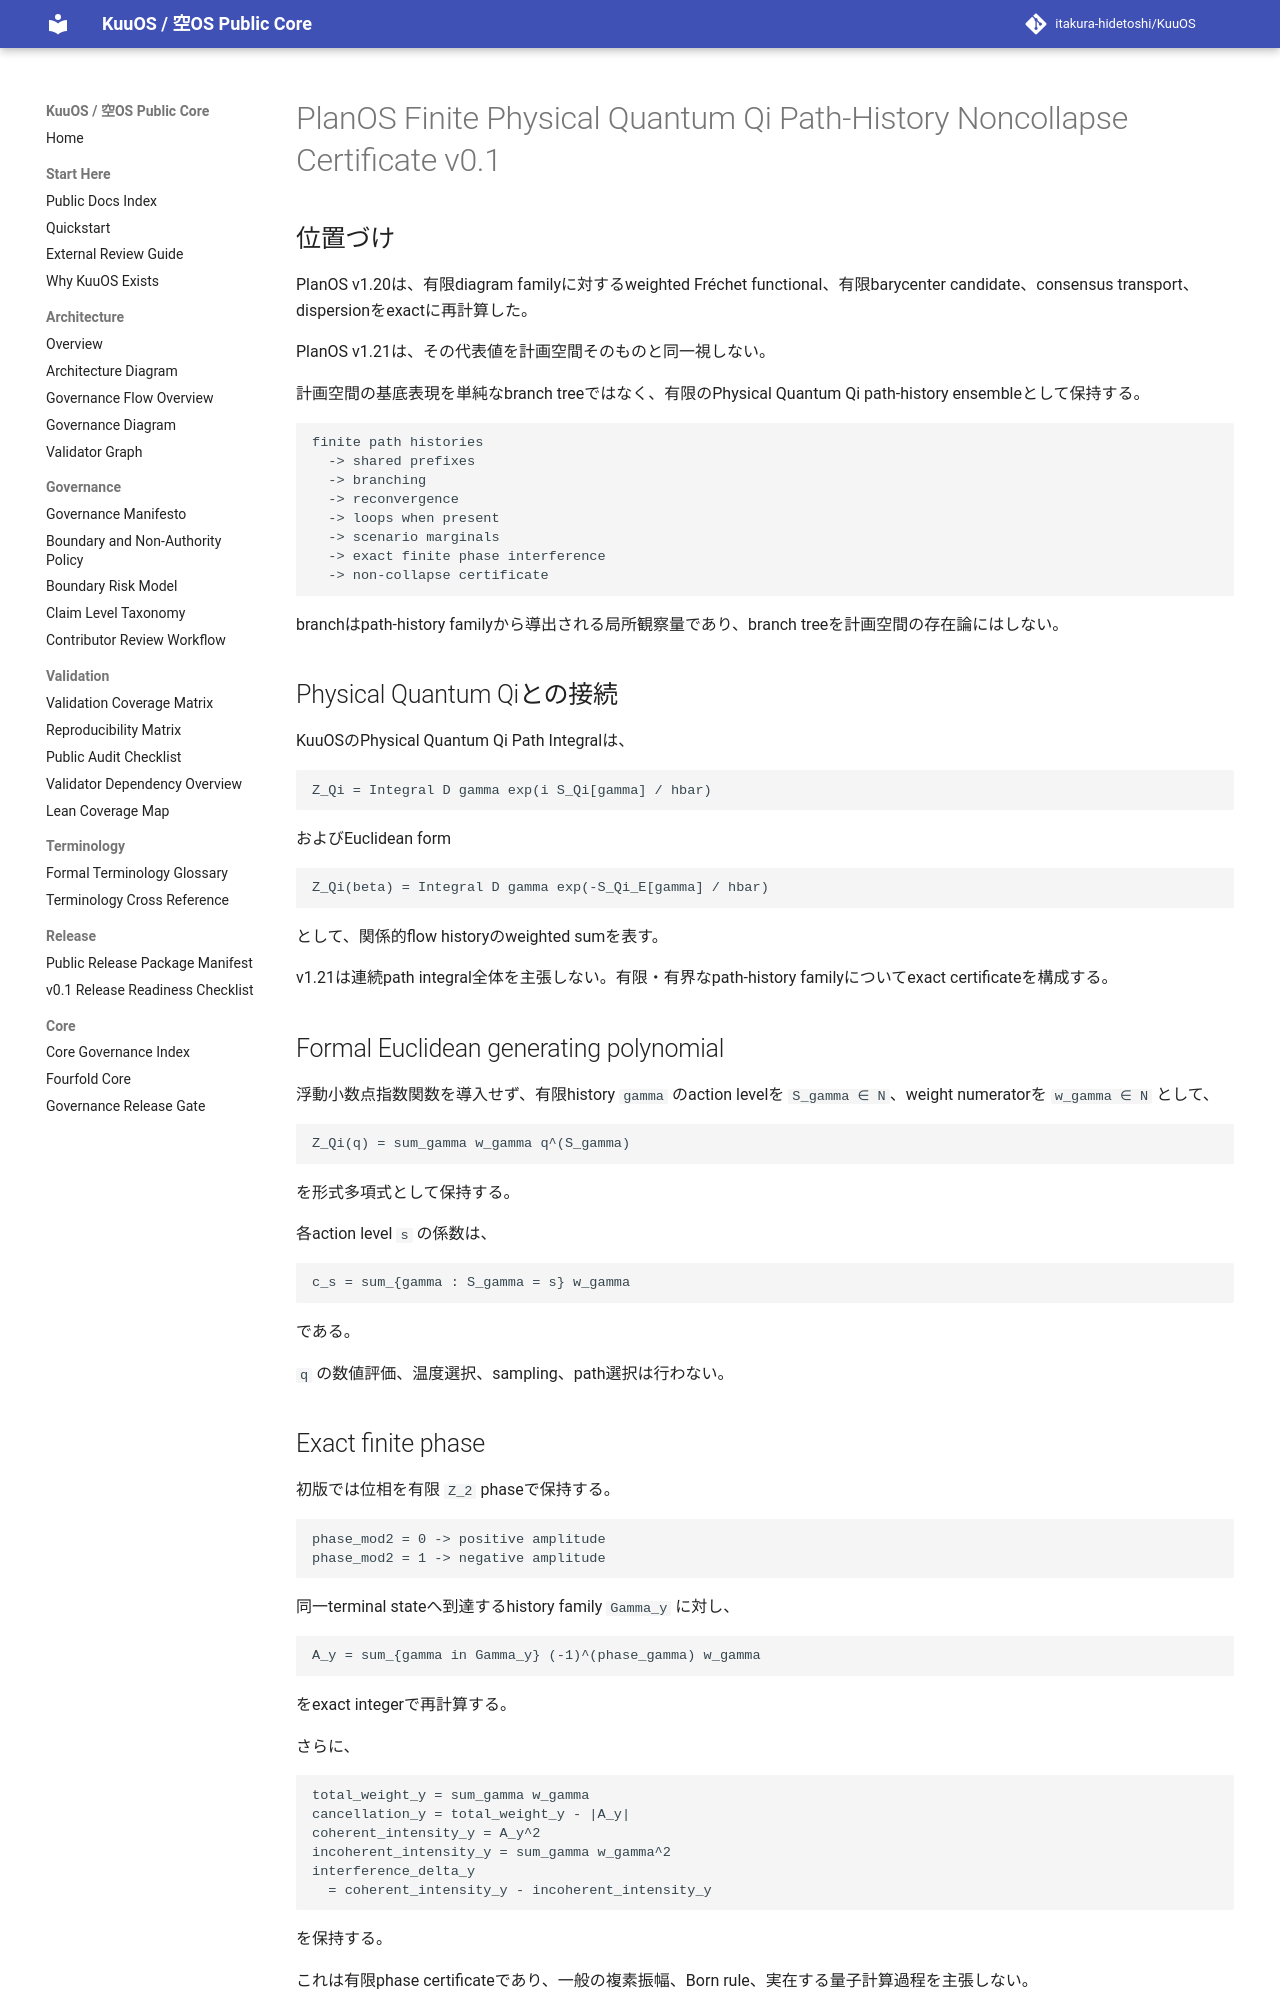

repository: itakura-hidetoshi/KuuOS · page: planos_finite_physical_quantum_qi_path_history_noncollapse_certificate_kernel_v0_1/index.html · generator: mkdocs

# PlanOS Finite Physical Quantum Qi Path-History Noncollapse Certificate v0.1

## 位置づけ

PlanOS v1.20は、有限diagram familyに対するweighted Fréchet functional、有限barycenter candidate、consensus transport、dispersionをexactに再計算した。

PlanOS v1.21は、その代表値を計画空間そのものと同一視しない。

計画空間の基底表現を単純なbranch treeではなく、有限のPhysical Quantum Qi path-history ensembleとして保持する。

```text
finite path histories
  -> shared prefixes
  -> branching
  -> reconvergence
  -> loops when present
  -> scenario marginals
  -> exact finite phase interference
  -> non-collapse certificate
```

branchはpath-history familyから導出される局所観察量であり、branch treeを計画空間の存在論にはしない。

## Physical Quantum Qiとの接続

KuuOSのPhysical Quantum Qi Path Integralは、

```text
Z_Qi = Integral D gamma exp(i S_Qi[gamma] / hbar)
```

およびEuclidean form

```text
Z_Qi(beta) = Integral D gamma exp(-S_Qi_E[gamma] / hbar)
```

として、関係的flow historyのweighted sumを表す。

v1.21は連続path integral全体を主張しない。有限・有界なpath-history familyについてexact certificateを構成する。

## Formal Euclidean generating polynomial

浮動小数点指数関数を導入せず、有限history `gamma` のaction levelを `S_gamma ∈ N`、weight numeratorを `w_gamma ∈ N` として、

```text
Z_Qi(q) = sum_gamma w_gamma q^(S_gamma)
```

を形式多項式として保持する。

各action level `s` の係数は、

```text
c_s = sum_{gamma : S_gamma = s} w_gamma
```

である。

`q` の数値評価、温度選択、sampling、path選択は行わない。
